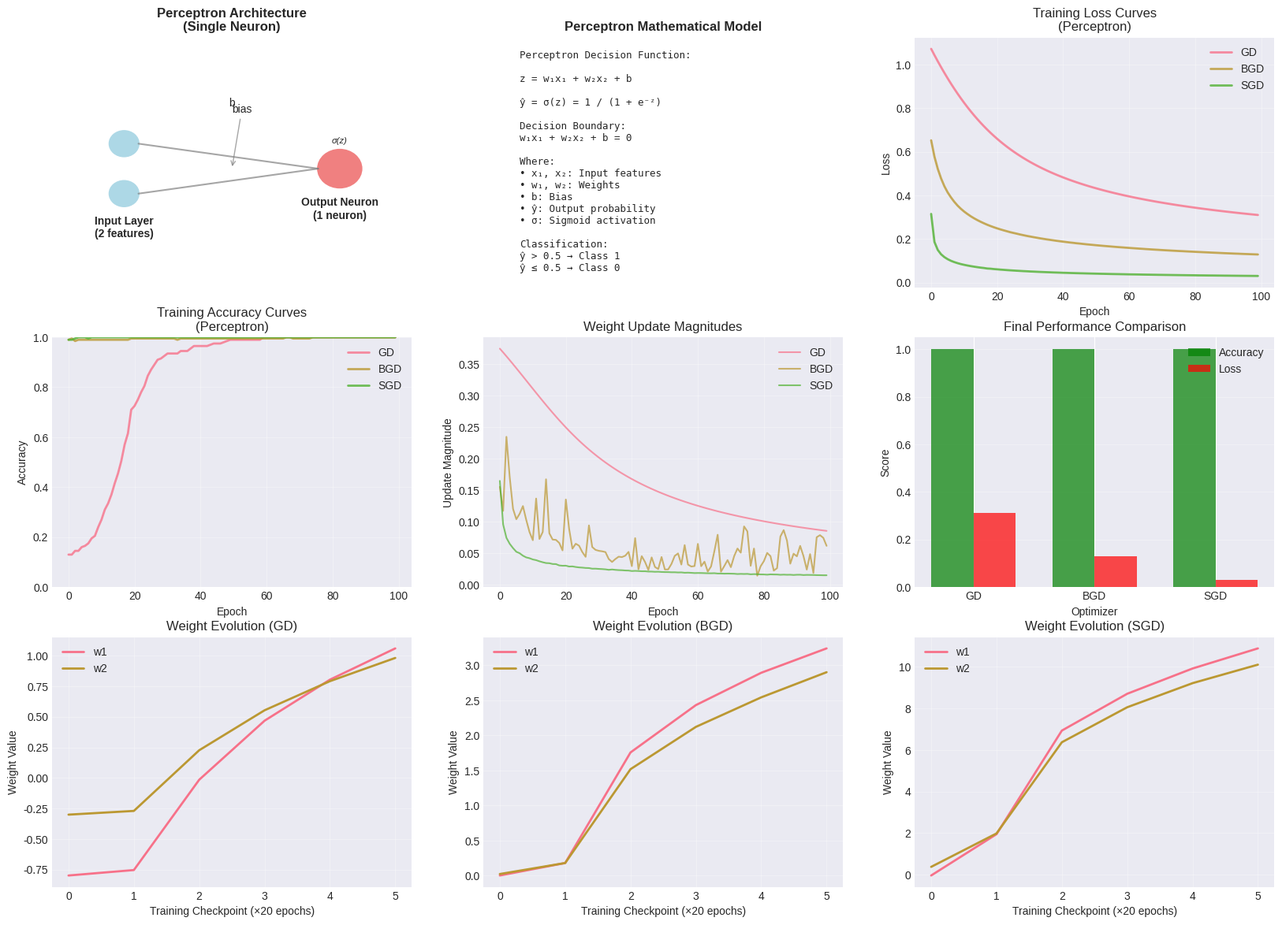
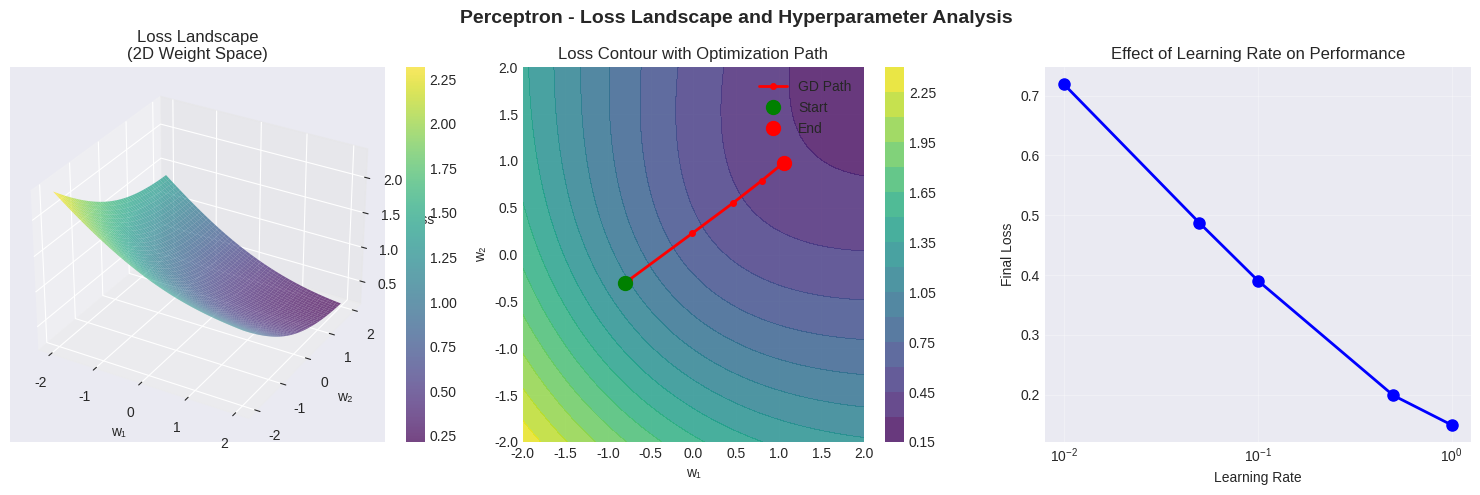
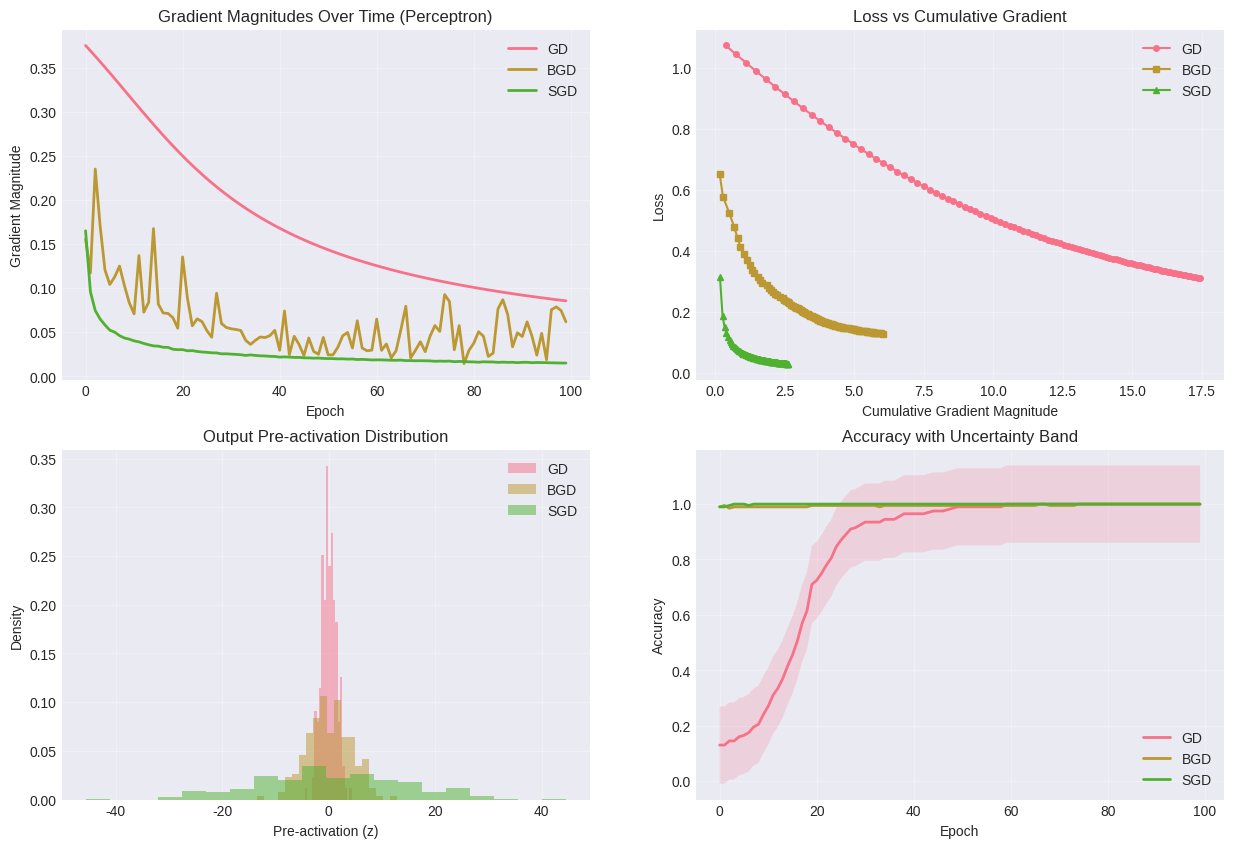
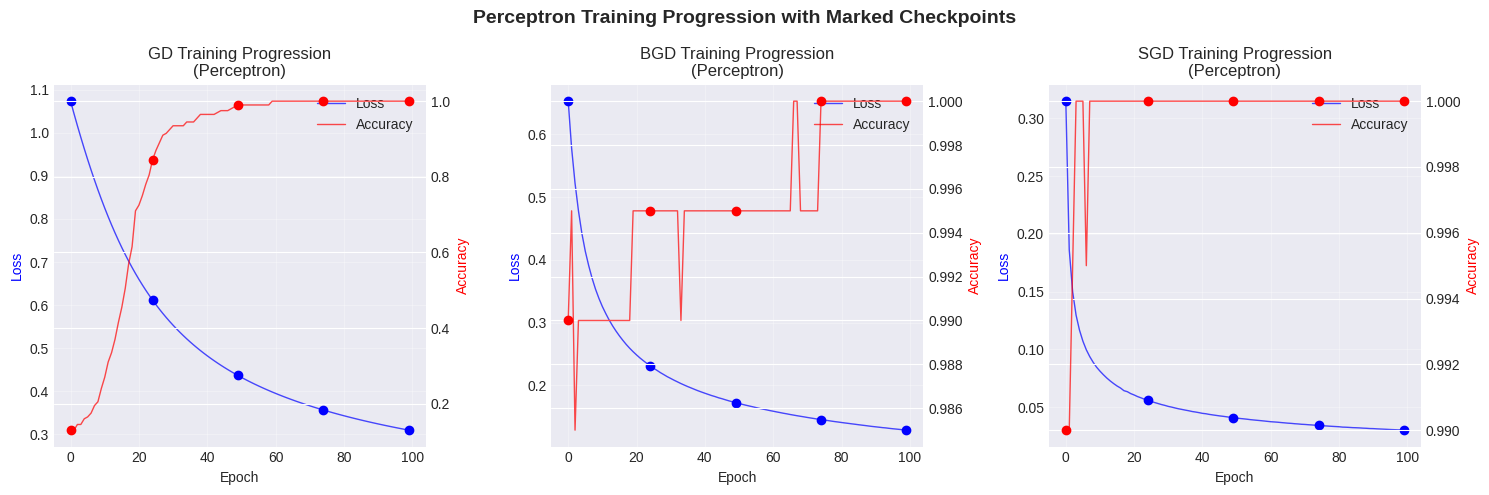

These figures' Python source, in order:
## Comparing the value of Optimizer in the backpropagation of the neural network with respect to single neuron
import numpy as np
import matplotlib.pyplot as plt
from matplotlib.gridspec import GridSpec
import seaborn as sns
from mpl_toolkits.mplot3d import Axes3D

# Set style for better visualizations
plt.style.use('seaborn-v0_8-darkgrid')
sns.set_palette("husl")

# Generate sample data
np.random.seed(42)
X = np.random.randn(200, 2)  # 200 samples, 2 features
y = (X[:, 0] + X[:, 1] > 0).astype(int).reshape(-1, 1)  # Simple classification

# Neural network parameters - PERCEPTRON (Single Neuron)
input_size = 2
hidden_size = 0  # No hidden layer
output_size = 1  # Single output neuron
learning_rate = 0.1
epochs = 100

def sigmoid(x):
    return 1 / (1 + np.exp(-x))

def sigmoid_derivative(x):
    return x * (1 - x)

def forward_pass_perceptron(X, W, b):
    """Forward pass for single neuron (perceptron)"""
    z = np.dot(X, W) + b
    a = sigmoid(z)
    return z, a

def compute_loss(y_true, y_pred):
    """Binary cross-entropy loss"""
    return -np.mean(y_true * np.log(y_pred + 1e-8) + (1 - y_true) * np.log(1 - y_pred + 1e-8))

def backward_pass_perceptron(X, y, z, a):
    """Backward pass for single neuron"""
    m = X.shape[0]

    # Gradient computation
    dz = a - y
    dW = np.dot(X.T, dz) / m
    db = np.sum(dz, axis=0, keepdims=True) / m

    return dW, db

def train_perceptron(optimizer_type, X, y, learning_rate, epochs, batch_size=32):
    """Train single neuron perceptron with specified optimizer"""

    # Initialize weights and bias
    W = np.random.randn(input_size, output_size) * 0.5
    b = np.zeros((1, output_size))

    # Storage for tracking
    losses = []
    accuracies = []
    weight_updates = []
    weights_history = []
    decision_boundary_history = []  # Store decision boundary parameters

    # Initial weights snapshot
    weights_history.append(W.copy())

    for epoch in range(epochs):
        if optimizer_type == 'gd':
            # Gradient Descent - full batch
            z, a = forward_pass_perceptron(X, W, b)
            loss = compute_loss(y, a)
            dW, db = backward_pass_perceptron(X, y, z, a)

            W -= learning_rate * dW
            b -= learning_rate * db

            update_magnitude = np.mean(np.abs(dW))

        elif optimizer_type == 'bgd':
            # Batch Gradient Descent
            indices = np.random.permutation(X.shape[0])
            X_shuffled = X[indices]
            y_shuffled = y[indices]
            epoch_loss = 0

            for i in range(0, X.shape[0], batch_size):
                X_batch = X_shuffled[i:i+batch_size]
                y_batch = y_shuffled[i:i+batch_size]

                z, a = forward_pass_perceptron(X_batch, W, b)
                batch_loss = compute_loss(y_batch, a)
                epoch_loss += batch_loss * len(X_batch)
                dW, db = backward_pass_perceptron(X_batch, y_batch, z, a)

                W -= learning_rate * dW
                b -= learning_rate * db

            loss = epoch_loss / X.shape[0]
            update_magnitude = np.mean(np.abs(dW))

        elif optimizer_type == 'sgd':
            # Stochastic Gradient Descent
            indices = np.random.permutation(X.shape[0])
            X_shuffled = X[indices]
            y_shuffled = y[indices]
            epoch_loss = 0
            update_magnitude = 0

            for i in range(X.shape[0]):
                X_sample = X_shuffled[i:i+1]
                y_sample = y_shuffled[i:i+1]

                z, a = forward_pass_perceptron(X_sample, W, b)
                sample_loss = compute_loss(y_sample, a)
                epoch_loss += sample_loss
                dW, db = backward_pass_perceptron(X_sample, y_sample, z, a)

                W -= learning_rate * dW
                b -= learning_rate * db

                update_magnitude += np.mean(np.abs(dW))

            loss = epoch_loss / X.shape[0]
            update_magnitude /= X.shape[0]

        losses.append(loss)
        weight_updates.append(update_magnitude)

        # Calculate accuracy
        _, predictions = forward_pass_perceptron(X, W, b)
        accuracy = np.mean((predictions > 0.5).astype(int) == y)
        accuracies.append(accuracy)

        # Store weights periodically
        if epoch % 20 == 0:
            weights_history.append(W.copy())
            decision_boundary_history.append((W.copy(), b.copy()))

    return losses, accuracies, weight_updates, W, b, weights_history, decision_boundary_history

# Train all optimizers on perceptron
print("Training Single Neuron Perceptron...")
print("="*60)

gd_losses, gd_accuracies, gd_updates, W_gd, b_gd, gd_weights, gd_boundaries = train_perceptron('gd', X, y, learning_rate, epochs)
bgd_losses, bgd_accuracies, bgd_updates, W_bgd, b_bgd, bgd_weights, bgd_boundaries = train_perceptron('bgd', X, y, learning_rate, epochs, batch_size=32)
sgd_losses, sgd_accuracies, sgd_updates, W_sgd, b_sgd, sgd_weights, sgd_boundaries = train_perceptron('sgd', X, y, learning_rate, epochs)

# ==================== VISUALIZATION 1: Perceptron Architecture ====================

fig = plt.figure(figsize=(20, 14))

# 1.1 Perceptron Architecture
ax1 = plt.subplot(3, 3, 1)
ax1.set_xlim(0, 5)
ax1.set_ylim(0, 4)
ax1.axis('off')

# Draw input layer
for i in range(input_size):
    circle = plt.Circle((1, 1.5 + i*0.8), 0.2, fill=True, color='lightblue', edgecolor='black', linewidth=2)
    ax1.add_patch(circle)
ax1.text(1, 0.8, 'Input Layer\n(2 features)', ha='center', fontsize=10, fontweight='bold')

# Draw output neuron
circle = plt.Circle((4, 1.9), 0.3, fill=True, color='lightcoral', edgecolor='black', linewidth=2)
ax1.add_patch(circle)
ax1.text(4, 1.1, 'Output Neuron\n(1 neuron)', ha='center', fontsize=10, fontweight='bold')
ax1.text(4, 2.3, 'σ(z)', ha='center', fontsize=8, fontstyle='italic')

# Draw connections
for i in range(input_size):
    ax1.plot([1.2, 3.7], [1.5 + i*0.8, 1.9], 'gray', linewidth=1.5, alpha=0.7)

# Add bias
ax1.annotate('bias', xy=(2.5, 1.9), xytext=(2.5, 2.8),
            arrowprops=dict(arrowstyle='->', color='gray', alpha=0.7))
ax1.text(2.5, 2.9, 'b', ha='center', fontsize=10)

ax1.set_title('Perceptron Architecture\n(Single Neuron)', fontsize=12, fontweight='bold')

# 1.2 Perceptron Decision Function
ax2 = plt.subplot(3, 3, 2)
ax2.axis('off')
perceptron_eq = """Perceptron Decision Function:

z = w₁x₁ + w₂x₂ + b

ŷ = σ(z) = 1 / (1 + e⁻ᶻ)

Decision Boundary:
w₁x₁ + w₂x₂ + b = 0

Where:
• x₁, x₂: Input features
• w₁, w₂: Weights
• b: Bias
• ŷ: Output probability
• σ: Sigmoid activation

Classification:
ŷ > 0.5 → Class 1
ŷ ≤ 0.5 → Class 0"""
ax2.text(0.1, 0.95, perceptron_eq, transform=ax2.transAxes,
         fontsize=9, verticalalignment='top', fontfamily='monospace')
ax2.set_title('Perceptron Mathematical Model', fontsize=12, fontweight='bold')


# ==================== VISUALIZATION 2: Training Dynamics ====================
# 2.1 Loss Curves
plt.subplot(3, 3, 3)
plt.plot(gd_losses, label='GD', linewidth=2, alpha=0.8)
plt.plot(bgd_losses, label='BGD', linewidth=2, alpha=0.8)
plt.plot(sgd_losses, label='SGD', linewidth=2, alpha=0.8)
plt.xlabel('Epoch')
plt.ylabel('Loss')
plt.title('Training Loss Curves\n(Perceptron)')
plt.legend()
plt.grid(True, alpha=0.3)

# 2.2 Accuracy Curves
plt.subplot(3, 3, 4)
plt.plot(gd_accuracies, label='GD', linewidth=2, alpha=0.8)
plt.plot(bgd_accuracies, label='BGD', linewidth=2, alpha=0.8)
plt.plot(sgd_accuracies, label='SGD', linewidth=2, alpha=0.8)
plt.xlabel('Epoch')
plt.ylabel('Accuracy')
plt.title('Training Accuracy Curves\n(Perceptron)')
plt.legend()
plt.grid(True, alpha=0.3)
plt.ylim(0, 1)

# 2.3 Weight Update Magnitudes
plt.subplot(3, 3, 5)
plt.plot(gd_updates, label='GD', alpha=0.7)
plt.plot(bgd_updates, label='BGD', alpha=0.7)
plt.plot(sgd_updates, label='SGD', alpha=0.7)
plt.xlabel('Epoch')
plt.ylabel('Update Magnitude')
plt.title('Weight Update Magnitudes')
plt.legend()
plt.grid(True, alpha=0.3)

# 2.4 Final Performance Comparison
plt.subplot(3, 3, 6)
x = np.arange(3)
width = 0.35
final_acc = [gd_accuracies[-1], bgd_accuracies[-1], sgd_accuracies[-1]]
final_loss = [gd_losses[-1], bgd_losses[-1], sgd_losses[-1]]

bars1 = plt.bar(x - width/2, final_acc, width, label='Accuracy', color='green', alpha=0.7)
bars2 = plt.bar(x + width/2, final_loss, width, label='Loss', color='red', alpha=0.7)
plt.xlabel('Optimizer')
plt.ylabel('Score')
plt.title('Final Performance Comparison')
plt.xticks(x, ['GD', 'BGD', 'SGD'])
plt.legend()
plt.grid(True, alpha=0.3, axis='y')

# ==================== VISUALIZATION 3: Weight Evolution ====================
# 3.1 Weight Evolution (GD)
ax9 = plt.subplot(3, 3, 7)
weights_gd_array = np.array([w.flatten() for w in gd_weights])
for i in range(weights_gd_array.shape[1]):
    ax9.plot(weights_gd_array[:, i], label=f'w{i+1}', linewidth=2)
ax9.set_xlabel('Training Checkpoint (×20 epochs)')
ax9.set_ylabel('Weight Value')
ax9.set_title('Weight Evolution (GD)')
ax9.legend()
ax9.grid(True, alpha=0.3)

# 3.2 Weight Evolution (BGD)
ax10 = plt.subplot(3, 3, 8)
weights_bgd_array = np.array([w.flatten() for w in bgd_weights])
for i in range(weights_bgd_array.shape[1]):
    ax10.plot(weights_bgd_array[:, i], label=f'w{i+1}', linewidth=2)
ax10.set_xlabel('Training Checkpoint (×20 epochs)')
ax10.set_ylabel('Weight Value')
ax10.set_title('Weight Evolution (BGD)')
ax10.legend()
ax10.grid(True, alpha=0.3)

# 3.3 Weight Evolution (SGD)
ax11 = plt.subplot(3, 3, 9)
weights_sgd_array = np.array([w.flatten() for w in sgd_weights])
for i in range(weights_sgd_array.shape[1]):
    ax11.plot(weights_sgd_array[:, i], label=f'w{i+1}', linewidth=2)
ax11.set_xlabel('Training Checkpoint (×20 epochs)')
ax11.set_ylabel('Weight Value')
ax11.set_title('Weight Evolution (SGD)')
ax11.legend()
ax11.grid(True, alpha=0.3)

# ==================== VISUALIZATION 6: Loss Landscape ====================
fig4 = plt.figure(figsize=(15, 5))

# 6.1 3D Loss Landscape
ax1 = fig4.add_subplot(131, projection='3d')
w1_range = np.linspace(-2, 2, 50)
w2_range = np.linspace(-2, 2, 50)
W1_mesh, W2_mesh = np.meshgrid(w1_range, w2_range)
loss_mesh = np.zeros_like(W1_mesh)

for i in range(len(w1_range)):
    for j in range(len(w2_range)):
        temp_W = np.array([[W1_mesh[i, j]], [W2_mesh[i, j]]])
        _, pred = forward_pass_perceptron(X, temp_W, b_gd)
        loss_mesh[i, j] = compute_loss(y, pred)

surf = ax1.plot_surface(W1_mesh, W2_mesh, loss_mesh, cmap='viridis', alpha=0.7)
ax1.set_xlabel('w₁')
ax1.set_ylabel('w₂')
ax1.set_zlabel('Loss')
ax1.set_title('Loss Landscape\n(2D Weight Space)')
plt.colorbar(surf, ax=ax1, fraction=0.05)

# 6.2 Contour Plot with Optimization Path
ax2 = fig4.add_subplot(132)
contour = ax2.contourf(W1_mesh, W2_mesh, loss_mesh, levels=20, cmap='viridis', alpha=0.8)
ax2.set_xlabel('w₁')
ax2.set_ylabel('w₂')
ax2.set_title('Loss Contour with Optimization Path')

# Plot optimization path for GD
weights_path = np.array([w.flatten() for w in gd_weights])
ax2.plot(weights_path[:, 0], weights_path[:, 1], 'r.-', linewidth=2, markersize=8, label='GD Path')
ax2.plot(weights_path[0, 0], weights_path[0, 1], 'go', markersize=10, label='Start')
ax2.plot(weights_path[-1, 0], weights_path[-1, 1], 'ro', markersize=10, label='End')
plt.colorbar(contour, ax=ax2)
ax2.legend()
ax2.grid(True, alpha=0.3)

# 6.3 Learning Rate Effect
ax3 = fig4.add_subplot(133)
lr_values = [0.01, 0.05, 0.1, 0.5, 1.0]
losses_lr = []

for lr in lr_values:
    losses, _, _, _, _, _, _ = train_perceptron('gd', X, y, lr, 50)
    losses_lr.append(losses[-1])

ax3.plot(lr_values, losses_lr, 'bo-', linewidth=2, markersize=8)
ax3.set_xlabel('Learning Rate')
ax3.set_ylabel('Final Loss')
ax3.set_title('Effect of Learning Rate on Performance')
ax3.set_xscale('log')
ax3.grid(True, alpha=0.3)

plt.suptitle('Perceptron - Loss Landscape and Hyperparameter Analysis', fontsize=14, fontweight='bold')
plt.tight_layout()
plt.show()

# ==================== VISUALIZATION 7: Gradient Analysis ====================
fig5, axes = plt.subplots(2, 2, figsize=(15, 10))

# Gradient magnitudes during training
axes[0, 0].plot(gd_updates, label='GD', linewidth=2)
axes[0, 0].plot(bgd_updates, label='BGD', linewidth=2)
axes[0, 0].plot(sgd_updates, label='SGD', linewidth=2)
axes[0, 0].set_xlabel('Epoch')
axes[0, 0].set_ylabel('Gradient Magnitude')
axes[0, 0].set_title('Gradient Magnitudes Over Time (Perceptron)')
axes[0, 0].legend()
axes[0, 0].grid(True, alpha=0.3)

# Loss reduction efficiency
axes[0, 1].plot(np.cumsum(gd_updates), gd_losses, 'o-', label='GD', markersize=4)
axes[0, 1].plot(np.cumsum(bgd_updates), bgd_losses, 's-', label='BGD', markersize=4)
axes[0, 1].plot(np.cumsum(sgd_updates), sgd_losses, '^-', label='SGD', markersize=4)
axes[0, 1].set_xlabel('Cumulative Gradient Magnitude')
axes[0, 1].set_ylabel('Loss')
axes[0, 1].set_title('Loss vs Cumulative Gradient')
axes[0, 1].legend()
axes[0, 1].grid(True, alpha=0.3)

# Learning curves with uncertainty
axes[1, 1].plot(gd_accuracies, label='GD', linewidth=2)
axes[1, 1].fill_between(range(epochs),
                        gd_accuracies - np.std(gd_accuracies)/2,
                        gd_accuracies + np.std(gd_accuracies)/2, alpha=0.2)
axes[1, 1].plot(bgd_accuracies, label='BGD', linewidth=2)
axes[1, 1].fill_between(range(epochs),
                        bgd_accuracies - np.std(bgd_accuracies)/2,
                        bgd_accuracies + np.std(bgd_accuracies)/2, alpha=0.2)
axes[1, 1].plot(sgd_accuracies, label='SGD', linewidth=2)
axes[1, 1].fill_between(range(epochs),
                        sgd_accuracies - np.std(sgd_accuracies)/2,
                        sgd_accuracies + np.std(sgd_accuracies)/2, alpha=0.2)
axes[1, 1].set_xlabel('Epoch')
axes[1, 1].set_ylabel('Accuracy')
axes[1, 1].set_title('Accuracy with Uncertainty Band')
axes[1, 1].legend()
axes[1, 1].grid(True, alpha=0.3)

# Output activation distribution
axes[1, 0].hist(gd_weights[-1][0] * X[:, 0] + gd_weights[-1][1] * X[:, 1] + b_gd[0, 0],
                bins=20, alpha=0.5, label='GD', density=True)
axes[1, 0].hist(bgd_weights[-1][0] * X[:, 0] + bgd_weights[-1][1] * X[:, 1] + b_bgd[0, 0],
                bins=20, alpha=0.5, label='BGD', density=True)
axes[1, 0].hist(sgd_weights[-1][0] * X[:, 0] + sgd_weights[-1][1] * X[:, 1] + b_sgd[0, 0],
                bins=20, alpha=0.5, label='SGD', density=True)
axes[1, 0].set_xlabel('Pre-activation (z)')
axes[1, 0].set_ylabel('Density')
axes[1, 0].set_title('Output Pre-activation Distribution')
axes[1, 0].legend()
axes[1, 0].grid(True, alpha=0.3)


# ==================== VISUALIZATION 8: Training Progression ====================
fig6, axes6 = plt.subplots(1, 3, figsize=(15, 5))

# Plot training progression with checkpoints
epoch_samples = [0, 24, 49, 74, 99]

for idx, (optimizer_name, losses, accuracies) in enumerate([
    ('GD', gd_losses, gd_accuracies),
    ('BGD', bgd_losses, bgd_accuracies),
    ('SGD', sgd_losses, sgd_accuracies)
]):
    ax = axes6[idx]

    # Plot loss curve
    ax.plot(losses, 'b-', label='Loss', linewidth=1, alpha=0.7)
    ax_twin = ax.twinx()
    ax_twin.plot(accuracies, 'r-', label='Accuracy', linewidth=1, alpha=0.7)

    # Mark progression points
    for epoch in epoch_samples:
        if epoch < len(losses):
            ax.plot(epoch, losses[epoch], 'bo', markersize=6)
            ax_twin.plot(epoch, accuracies[epoch], 'ro', markersize=6)

    ax.set_xlabel('Epoch')
    ax.set_ylabel('Loss', color='b')
    ax_twin.set_ylabel('Accuracy', color='r')
    ax.set_title(f'{optimizer_name} Training Progression\n(Perceptron)')
    ax.grid(True, alpha=0.3)

    # Add legend
    lines1, labels1 = ax.get_legend_handles_labels()
    lines2, labels2 = ax_twin.get_legend_handles_labels()
    ax.legend(lines1 + lines2, labels1 + labels2, loc='upper right')

plt.suptitle('Perceptron Training Progression with Marked Checkpoints', fontsize=14, fontweight='bold')
plt.tight_layout()
plt.show()
